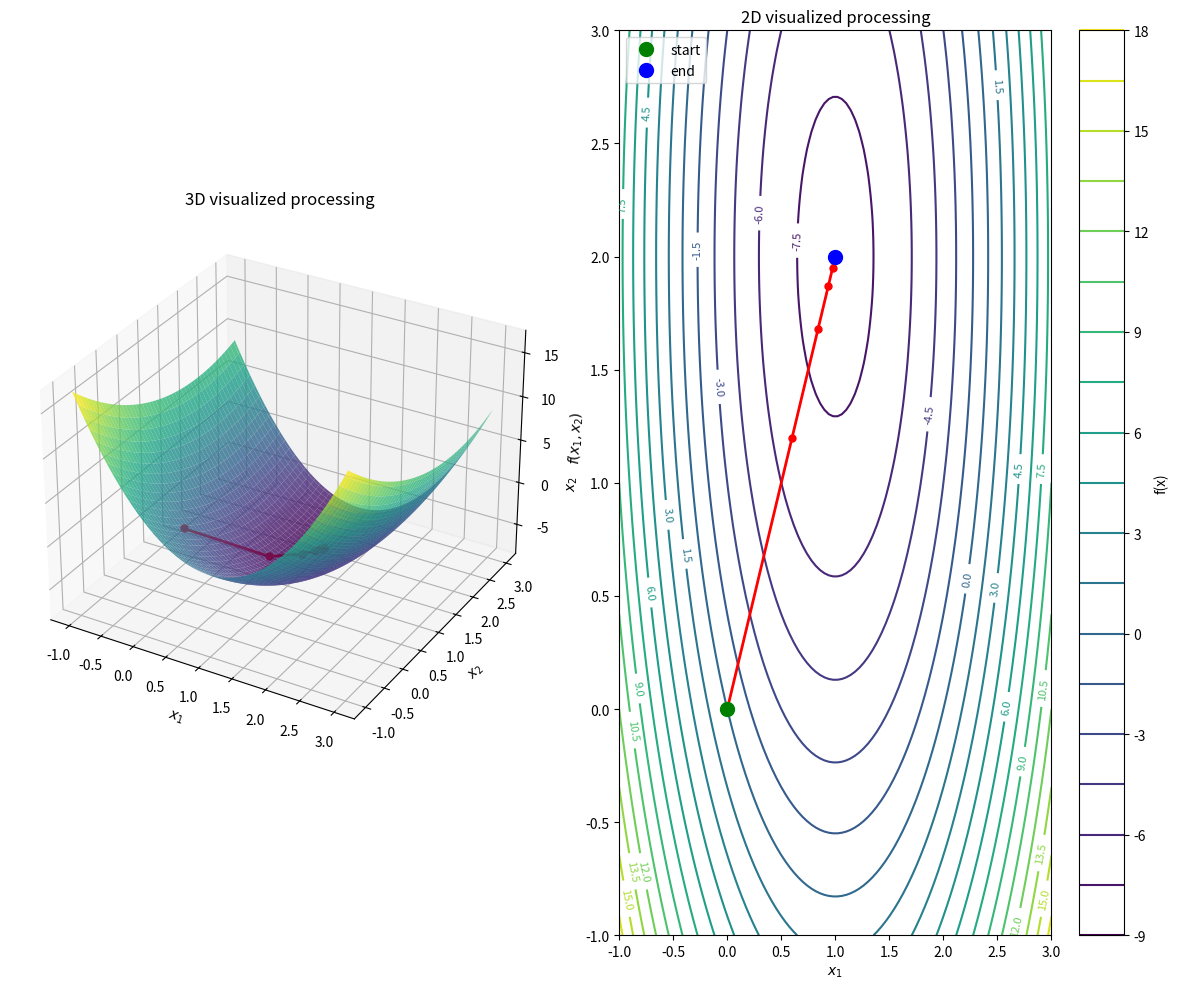

This figure's Python source:
import numpy as np
import sympy as sp
from sympy.utilities.lambdify import lambdify
import matplotlib.pyplot as plt
from matplotlib import cm
from mpl_toolkits.mplot3d import Axes3D


def create_computational_functions(expr, variables):
    grad_expr = [sp.diff(expr, var) for var in variables]
    hess_expr = [[sp.diff(g, var) for var in variables] for g in grad_expr]

    func = lambdify(variables, expr, "numpy")
    grad = lambdify(variables, grad_expr, "numpy")
    hess = lambdify(variables, hess_expr, "numpy")

    def func_wrapper(x):
        return func(*x)

    def grad_wrapper(x):
        return np.array(grad(*x))

    def hess_wrapper(x):
        return np.array(hess(*x))

    return func_wrapper, grad_wrapper, hess_wrapper


def armijo(func, grad_func, x, d, alpha_init, rho, max_iter=100):
    alpha = alpha_init
    fx = func(x)
    grad_fx = grad_func(x)
    print(f'     采用Armijo线搜索准则求步长，ρ={rho}')
    print(f'     x={x},d={d}')
    for k in range(1, max_iter):
        if k == max_iter:
            print('     达到最大迭代次数，终止迭代')
            break
        print(f'     第{k}次迭代：')
        print(f'     步长α={alpha}')
        fx_next = func(x + alpha * d)
        fx_jg = fx + rho * alpha * np.dot(grad_fx, d)
        print(f'     f(x+αd)={fx_next}')
        print(f'     f(x)+ραgᵀ(x)d={fx_jg}')
        if fx_next <= fx_jg:
            print('     达到Armijo停止条件，终止迭代')
            break
        print('     α不满足停止条件，继续迭代')
        alpha = alpha * rho
    return alpha


def damped_newton_method(func, grad_func, hess_func, x0, eps=0.001, max_iteration=100, rho=0.6, visualize=True):
    x = x0
    print('采用Armijo线搜索的阻尼Newton方法')
    print('待优化函数为f(x)=4x₁²+x₂²-8x₁-4x₂')
    print(f'初始点x0={x0}精度ε={eps}')

    # 用于保存每次迭代的点
    iterations = []
    iterations.append(x.copy())

    for k in range(1, max_iteration):
        f = func(x)
        g = grad_func(x)
        g_norm = np.linalg.norm(g)
        H = hess_func(x)
        print(f'第{k}次迭代')
        print(f'x={x}')
        print(f'f(x)={f}\n▽f(x)={g}||▽f(x)||={g_norm}\n▽²f(x)=\n{H}')
        if np.linalg.norm(g) < eps:
            print('函数收敛程度达到精度，迭代结束')
            if visualize:
                plot_optimization_path(func, iterations, x1_range=(-1, 3), x2_range=(-1, 3))
            return x
        else:
            d = np.linalg.solve(H, -g)
            l = armijo(func, grad_func, x, d, 1, rho)
            x = x + l * d
            iterations.append(x.copy())  # 保存当前迭代点

    if visualize:
        plot_optimization_path(func, iterations, x1_range=(-1, 3), x2_range=(-1, 3))
    return x


def plot_optimization_path(func, iterations, x1_range=(-1, 3), x2_range=(-1, 3), resolution=100):
    """
    绘制优化路径在函数图像上的可视化
    Args:
        func: 目标函数
        iterations: 优化过程中的所有点
        x1_range: x1坐标的显示范围
        x2_range: x2坐标的显示范围
        resolution: 网格分辨率
    """
    # 创建网格
    x1 = np.linspace(x1_range[0], x1_range[1], resolution)
    x2 = np.linspace(x2_range[0], x2_range[1], resolution)
    X1, X2 = np.meshgrid(x1, x2)

    # 计算函数值
    Z = np.zeros_like(X1)
    for i in range(resolution):
        for j in range(resolution):
            Z[i, j] = func(np.array([X1[i, j], X2[i, j]]))

    # 创建图形
    fig = plt.figure(figsize=(12, 10))

    # 3D曲面图
    ax1 = fig.add_subplot(121, projection='3d')
    surf = ax1.plot_surface(X1, X2, Z, cmap=cm.viridis, alpha=0.8, linewidth=0, antialiased=True)

    # 提取迭代点的坐标
    path_x1 = [point[0] for point in iterations]
    path_x2 = [point[1] for point in iterations]
    path_z = [func(point) for point in iterations]

    # 绘制优化路径
    ax1.plot(path_x1, path_x2, path_z, 'r-o', linewidth=2, markersize=5)

    # 设置图像标题和标签
    ax1.set_title('3D visualized processing')
    ax1.set_xlabel('$x_1$')
    ax1.set_ylabel('$x_2$')
    ax1.set_zlabel('$f(x_1, x_2)$')

    # 2D等高线图
    ax2 = fig.add_subplot(122)
    contour = ax2.contour(X1, X2, Z, 20, cmap=cm.viridis)
    ax2.clabel(contour, inline=True, fontsize=8)

    # 在等高线图上绘制优化路径
    ax2.plot(path_x1, path_x2, 'r-o', linewidth=2, markersize=5)

    # 添加起点和终点标记
    ax2.plot(path_x1[0], path_x2[0], 'go', markersize=10, label='start')
    ax2.plot(path_x1[-1], path_x2[-1], 'bo', markersize=10, label='end')

    # 设置图像标题和标签
    ax2.set_title('2D visualized processing')
    ax2.set_xlabel('$x_1$')
    ax2.set_ylabel('$x_2$')
    ax2.legend()

    plt.colorbar(contour, ax=ax2, label='f(x)')
    plt.tight_layout()

    # 添加一个额外子图显示迭代数据表格
    plt.figure(figsize=(12, 6))
    ax3 = plt.subplot(111)
    ax3.axis('tight')
    ax3.axis('off')

    # 准备表格数据
    table_data = []
    for i in range(len(iterations)):
        x_val = iterations[i]
        f_val = func(x_val)
        table_data.append([i, f"{x_val[0]:.4f}", f"{x_val[1]:.4f}", f"{f_val:.4f}"])

    # 创建表格
    table = ax3.table(cellText=table_data,
                      colLabels=['iterations', 'x₁', 'x₂', 'f(x)'],
                      loc='center',
                      cellLoc='center')

    table.auto_set_font_size(False)
    table.set_fontsize(10)
    table.scale(1, 1.5)

    plt.title('optimization processing')
    plt.tight_layout()

    plt.show(block=True)


if __name__ == "__main__":
    x1, x2 = sp.symbols('x1 x2')
    arguments = [x1, x2]

    function = 4 * x1 ** 2 + x2 ** 2 - 8 * x1 - 4 * x2
    f, grad_f, hess_f = create_computational_functions(function, arguments)

    x_init = np.array([0, 0])
    x_min = damped_newton_method(f, grad_f, hess_f, x_init)
    x_res = np.around(x_min, decimals=6)
    print(f'求得极小点x={x_res}')
    print('极小值f(x)=', '%.6f' % f(x_min))
